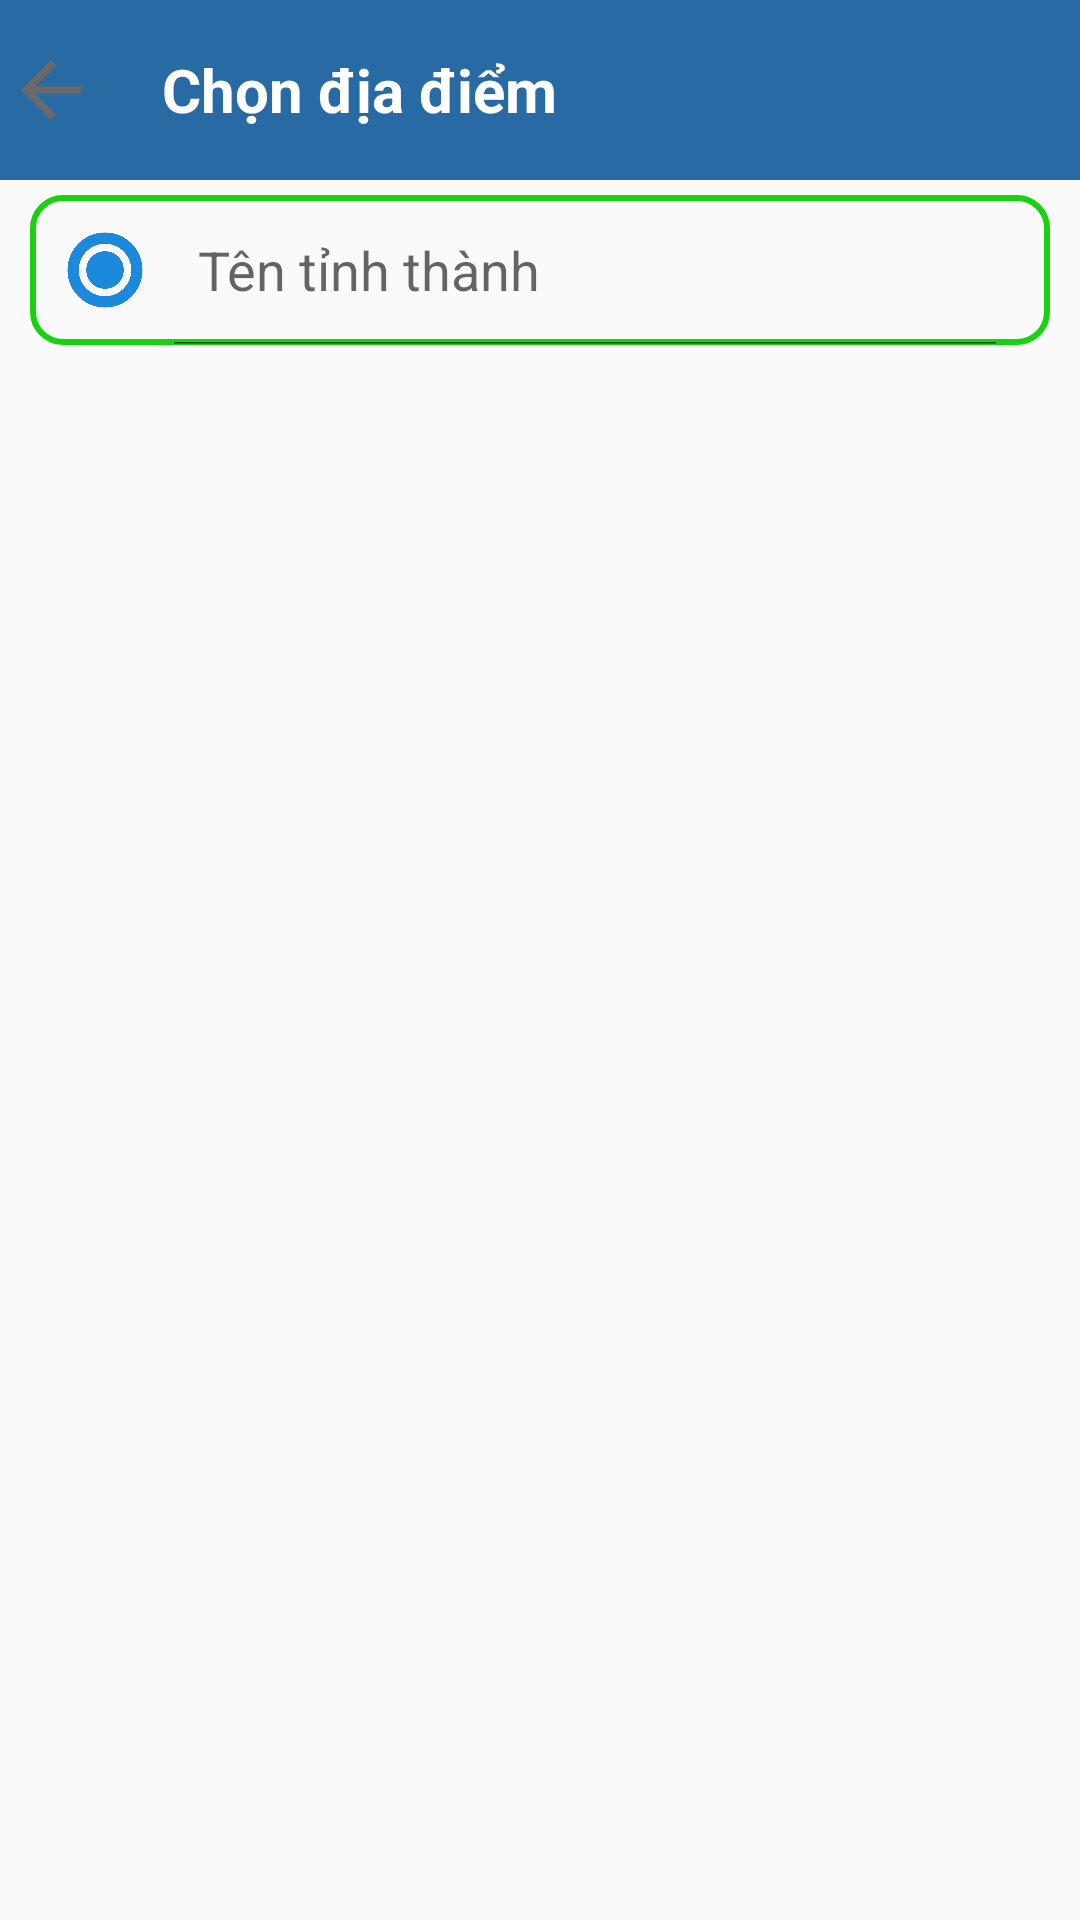

The Android layout XML behind this screen, and the referenced resources:
<!-- AndroidManifest.xml: application theme Theme.AppCompat.Light.NoActionBar -->
<!-- res/layout/activity_select_location.xml -->
<?xml version="1.0" encoding="utf-8"?>
<RelativeLayout xmlns:android="http://schemas.android.com/apk/res/android"
    xmlns:app="http://schemas.android.com/apk/res-auto"
    xmlns:tools="http://schemas.android.com/tools"
    android:id="@+id/main"
    android:layout_width="match_parent"
    android:layout_height="match_parent"
    tools:context=".Presentation.SelectLocation.SelectLocationActivity">

    <LinearLayout
        android:id="@+id/actionBar"
        android:layout_width="match_parent"
        android:layout_height="60dp"
        android:background="#286aa3"
        android:orientation="horizontal"
        android:weightSum="10">

        <ImageView
            android:id="@+id/btBack"
            android:layout_width="0dp"
            android:layout_height="30dp"
            android:layout_gravity="center"
            android:layout_weight="1"
            android:src="@drawable/ic_back" />

        <TextView
            android:id="@+id/tvSelect"
            android:layout_width="0dp"
            android:layout_height="match_parent"
            android:layout_marginStart="20dp"
            android:layout_weight="9"
            android:gravity="center_vertical"
            android:text="Chọn địa điểm"
            android:textColor="@color/white"
            android:textSize="20dp"
            android:textStyle="bold" />
    </LinearLayout>
    <LinearLayout
        android:id="@+id/inputLocation"
        android:layout_width="match_parent"
        android:layout_height="50dp"
        android:orientation="horizontal"
        android:layout_below="@id/actionBar"
        android:layout_marginTop="5dp"
        android:layout_marginStart="10dp"
        android:layout_marginEnd="10dp"
        android:background="@drawable/boder_edittex"
        >
        <ImageView
            android:id="@+id/imagePoints"
            android:layout_width="30dp"
            android:layout_height="30dp"
            android:src="@drawable/points"
            android:layout_gravity="center_vertical"
            android:layout_marginStart="10dp"
            />
        <SearchView
            android:id="@+id/searchLocation"
            android:layout_width="match_parent"
            android:layout_height="50dp"
            android:paddingEnd="10dp"
            android:background="@null"
            android:singleLine="true"
            android:scrollHorizontally="true"
            android:iconifiedByDefault="false"
            android:searchIcon="@null"
            android:queryHint="Tên tỉnh thành"
            />
    </LinearLayout>
    <androidx.recyclerview.widget.RecyclerView
        android:id="@+id/recyclerViewLocation"
        android:layout_width="match_parent"
        android:layout_height="match_parent"
        android:layout_below="@id/inputLocation"
        android:layout_marginStart="10dp"
        android:layout_marginEnd="10dp"
        />
</RelativeLayout>
<!-- resources referenced by this layout -->
<resources>
  <color name="white">#FFFFFFFF</color>
  <!-- drawable boder_edittex (drawable) -->
  <?xml version="1.0" encoding="utf-8"?>
  <shape xmlns:android="http://schemas.android.com/apk/res/android">
      <stroke
          android:width="2dp"
          android:color="#18D111" />
      <corners android:radius="10dp" />
  </shape>
  <!-- drawable ic_back (drawable) -->
  <vector xmlns:android="http://schemas.android.com/apk/res/android" android:autoMirrored="true" android:height="24dp" android:tint="#6A6868" android:viewportHeight="24" android:viewportWidth="24" android:width="24dp">
        
      <path android:fillColor="@android:color/white" android:pathData="M20,11H7.83l5.59,-5.59L12,4l-8,8 8,8 1.41,-1.41L7.83,13H20v-2z"/>
      
  </vector>
  <!-- drawable points: png bitmap (drawable, 21843 bytes) -->
</resources>
